Labelled photos from "dataset", an image-classification folder in James7803/CS-4641-Group-130. The possible labels are: glioma, meningioma, no tumor, pituitary tumor.

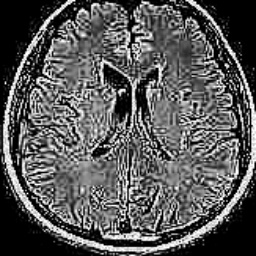
Label: no tumor

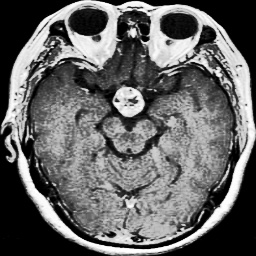
Label: pituitary tumor

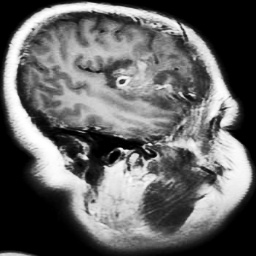
Label: glioma

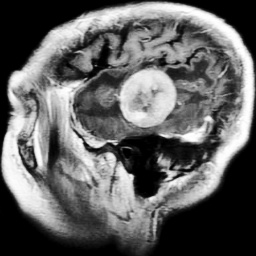
Label: meningioma

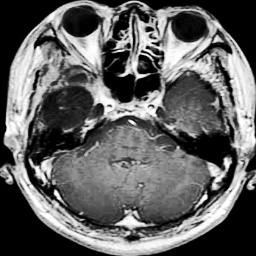
Label: glioma

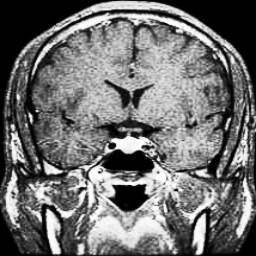
Label: pituitary tumor
